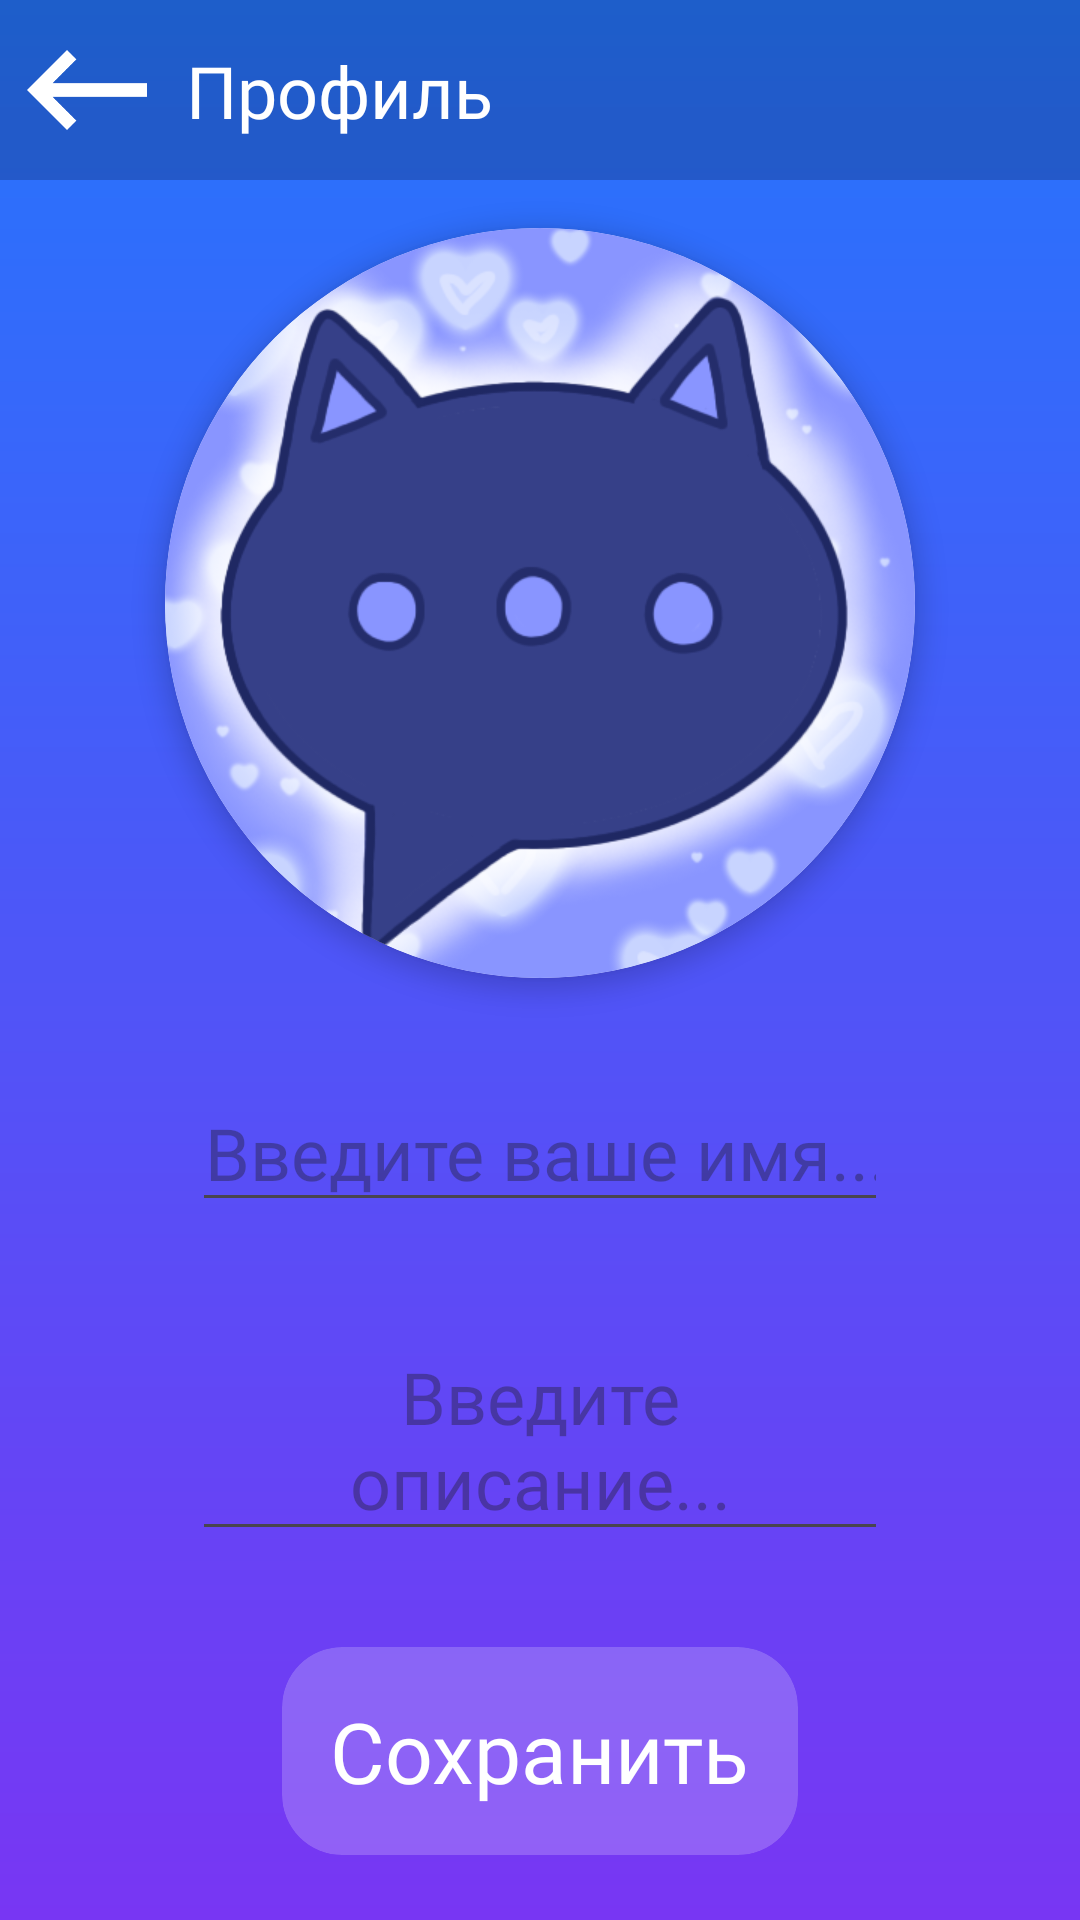

Produce the Android XML layout that renders to this screen, including the resource entries it uses.
<!-- AndroidManifest.xml: application theme Theme.Bomes -->
<!-- res/layout/activity_profile.xml -->
<?xml version="1.0" encoding="utf-8"?>
<LinearLayout xmlns:android="http://schemas.android.com/apk/res/android"
    xmlns:app="http://schemas.android.com/apk/res-auto"
    xmlns:tools="http://schemas.android.com/tools"
    android:layout_width="match_parent"
    android:layout_height="match_parent"
    android:orientation="vertical"
    android:background="@drawable/gradient"
    tools:context=".presentation.view.activities.ProfileActivity">

    <androidx.cardview.widget.CardView
        android:id="@+id/cardView9"
        android:layout_width="match_parent"
        android:layout_height="60dp"
        app:cardBackgroundColor="#33000000"
        app:cardCornerRadius="0dp"
        app:cardElevation="0dp"
        app:layout_constraintEnd_toEndOf="parent"
        app:layout_constraintStart_toStartOf="parent"
        app:layout_constraintTop_toTopOf="parent">

        <androidx.constraintlayout.widget.ConstraintLayout
            android:layout_width="match_parent"
            android:layout_height="match_parent">

            <TextView
                android:id="@+id/textView16"
                android:layout_width="wrap_content"
                android:layout_height="wrap_content"
                android:layout_marginStart="8dp"
                android:layout_marginTop="8dp"
                android:layout_marginBottom="8dp"
                android:fontFamily="@font/tilda_sans_vf"
                android:text="Профиль"
                android:textColor="@color/white"
                android:textSize="24sp"
                app:layout_constraintBottom_toBottomOf="parent"
                app:layout_constraintStart_toEndOf="@+id/backBtn"
                app:layout_constraintTop_toTopOf="parent" />

            <androidx.cardview.widget.CardView
                android:id="@+id/backBtn"
                android:layout_width="wrap_content"
                android:layout_height="wrap_content"
                android:layout_marginStart="4dp"
                android:layout_marginTop="4dp"
                android:layout_marginBottom="4dp"
                android:clickable="true"
                android:focusable="true"
                android:foreground="?attr/selectableItemBackground"
                app:cardBackgroundColor="#00000000"
                app:cardCornerRadius="10dp"
                app:cardElevation="0dp"
                app:layout_constraintBottom_toBottomOf="parent"
                app:layout_constraintStart_toStartOf="parent"
                app:layout_constraintTop_toTopOf="parent">

                <ImageView
                    android:id="@+id/scaling_image"
                    android:layout_width="40dp"
                    android:layout_height="40dp"
                    android:layout_margin="5dp"
                    app:srcCompat="@drawable/white_back" />
            </androidx.cardview.widget.CardView>
        </androidx.constraintlayout.widget.ConstraintLayout>
    </androidx.cardview.widget.CardView>

    <androidx.constraintlayout.widget.ConstraintLayout
        android:layout_width="match_parent"
        android:layout_height="0dp"
        android:layout_weight="1">

        <androidx.cardview.widget.CardView
            android:id="@+id/cardView7"
            android:layout_width="wrap_content"
            android:layout_height="wrap_content"
            android:layout_marginStart="16dp"
            android:layout_marginTop="16dp"
            android:layout_marginEnd="16dp"
            app:cardCornerRadius="300dp"
            app:cardElevation="5dp"
            app:layout_constraintEnd_toEndOf="parent"
            app:layout_constraintStart_toStartOf="parent"
            app:layout_constraintTop_toTopOf="parent">

            <ImageView
                android:id="@+id/profile_avatar"
                android:layout_width="250dp"
                android:layout_height="250dp"
                android:scaleType="centerCrop"
                android:clickable="true"
                android:focusable="true"
                android:foreground="?attr/selectableItemBackground"
                android:src="@drawable/icon" />
        </androidx.cardview.widget.CardView>

        <EditText
            android:id="@+id/username_profile_edittext"
            android:layout_width="0dp"
            android:layout_height="wrap_content"
            android:layout_marginStart="64dp"
            android:layout_marginTop="32dp"
            android:layout_marginEnd="64dp"
            android:ems="10"
            android:fontFamily="@font/tilda_sans_vf"
            android:hint="Введите ваше имя..."
            android:inputType="text"
            android:textAlignment="center"
            android:textColor="#FFFFFF"
            android:textSize="24sp"
            app:layout_constraintEnd_toEndOf="parent"
            app:layout_constraintStart_toStartOf="parent"
            app:layout_constraintTop_toBottomOf="@+id/cardView7" />

        <EditText
            android:id="@+id/description_profile_edittext"
            android:layout_width="0dp"
            android:layout_height="wrap_content"
            android:layout_marginStart="64dp"
            android:layout_marginTop="32dp"
            android:layout_marginEnd="64dp"
            android:ems="10"
            android:fontFamily="@font/tilda_sans_vf"
            android:hint="Введите описание..."
            android:inputType="textMultiLine"
            android:maxLines="4"
            android:textAlignment="center"
            android:textColor="#FFFFFF"
            android:textSize="24sp"
            app:layout_constraintEnd_toEndOf="parent"
            app:layout_constraintStart_toStartOf="parent"
            app:layout_constraintTop_toBottomOf="@+id/username_profile_edittext" />

        <androidx.cardview.widget.CardView
            android:id="@+id/saveBtn_profile"
            android:layout_width="wrap_content"
            android:layout_height="wrap_content"
            android:layout_marginStart="16dp"
            android:layout_marginTop="32dp"
            android:layout_marginEnd="16dp"
            app:cardBackgroundColor="#33FFFFFF"
            app:cardCornerRadius="20dp"
            app:cardElevation="0dp"
            android:clickable="true"
            android:focusable="true"
            android:foreground="?attr/selectableItemBackground"
            app:layout_constraintEnd_toEndOf="parent"
            app:layout_constraintStart_toStartOf="parent"
            app:layout_constraintTop_toBottomOf="@+id/description_profile_edittext"
            tools:ignore="MissingConstraints">

            <TextView
                android:id="@+id/textView10"
                android:layout_width="wrap_content"
                android:layout_height="wrap_content"
                android:layout_margin="16dp"
                android:fontFamily="@font/tilda_sans_vf"
                android:text="Сохранить"
                android:textColor="#FFFFFF"
                android:textSize="28sp" />
        </androidx.cardview.widget.CardView>

    </androidx.constraintlayout.widget.ConstraintLayout>
</LinearLayout>
<!-- resources referenced by this layout -->
<resources>
  <color name="white">#FFFFFFFF</color>
  <!-- drawable gradient (drawable) -->
  <?xml version="1.0" encoding="utf-8"?>
  <shape xmlns:android="http://schemas.android.com/apk/res/android">
      <gradient
          android:type="linear"
          android:angle="270"
          android:startColor="#2575fc"
          android:endColor="#7836F3" />
  </shape>
  <!-- drawable icon: png bitmap (drawable, 136878 bytes) -->
  <!-- drawable white_back: png bitmap (drawable, 4472 bytes) -->
  <style name="Theme.Bomes" parent="Base.Theme.Bomes" />
  <style name="Base.Theme.Bomes" parent="Theme.Material3.DayNight.NoActionBar">
          
          
          <item name="android:statusBarColor">@color/blue</item>
      </style>
  <color name="blue">#2575fc</color>
</resources>
